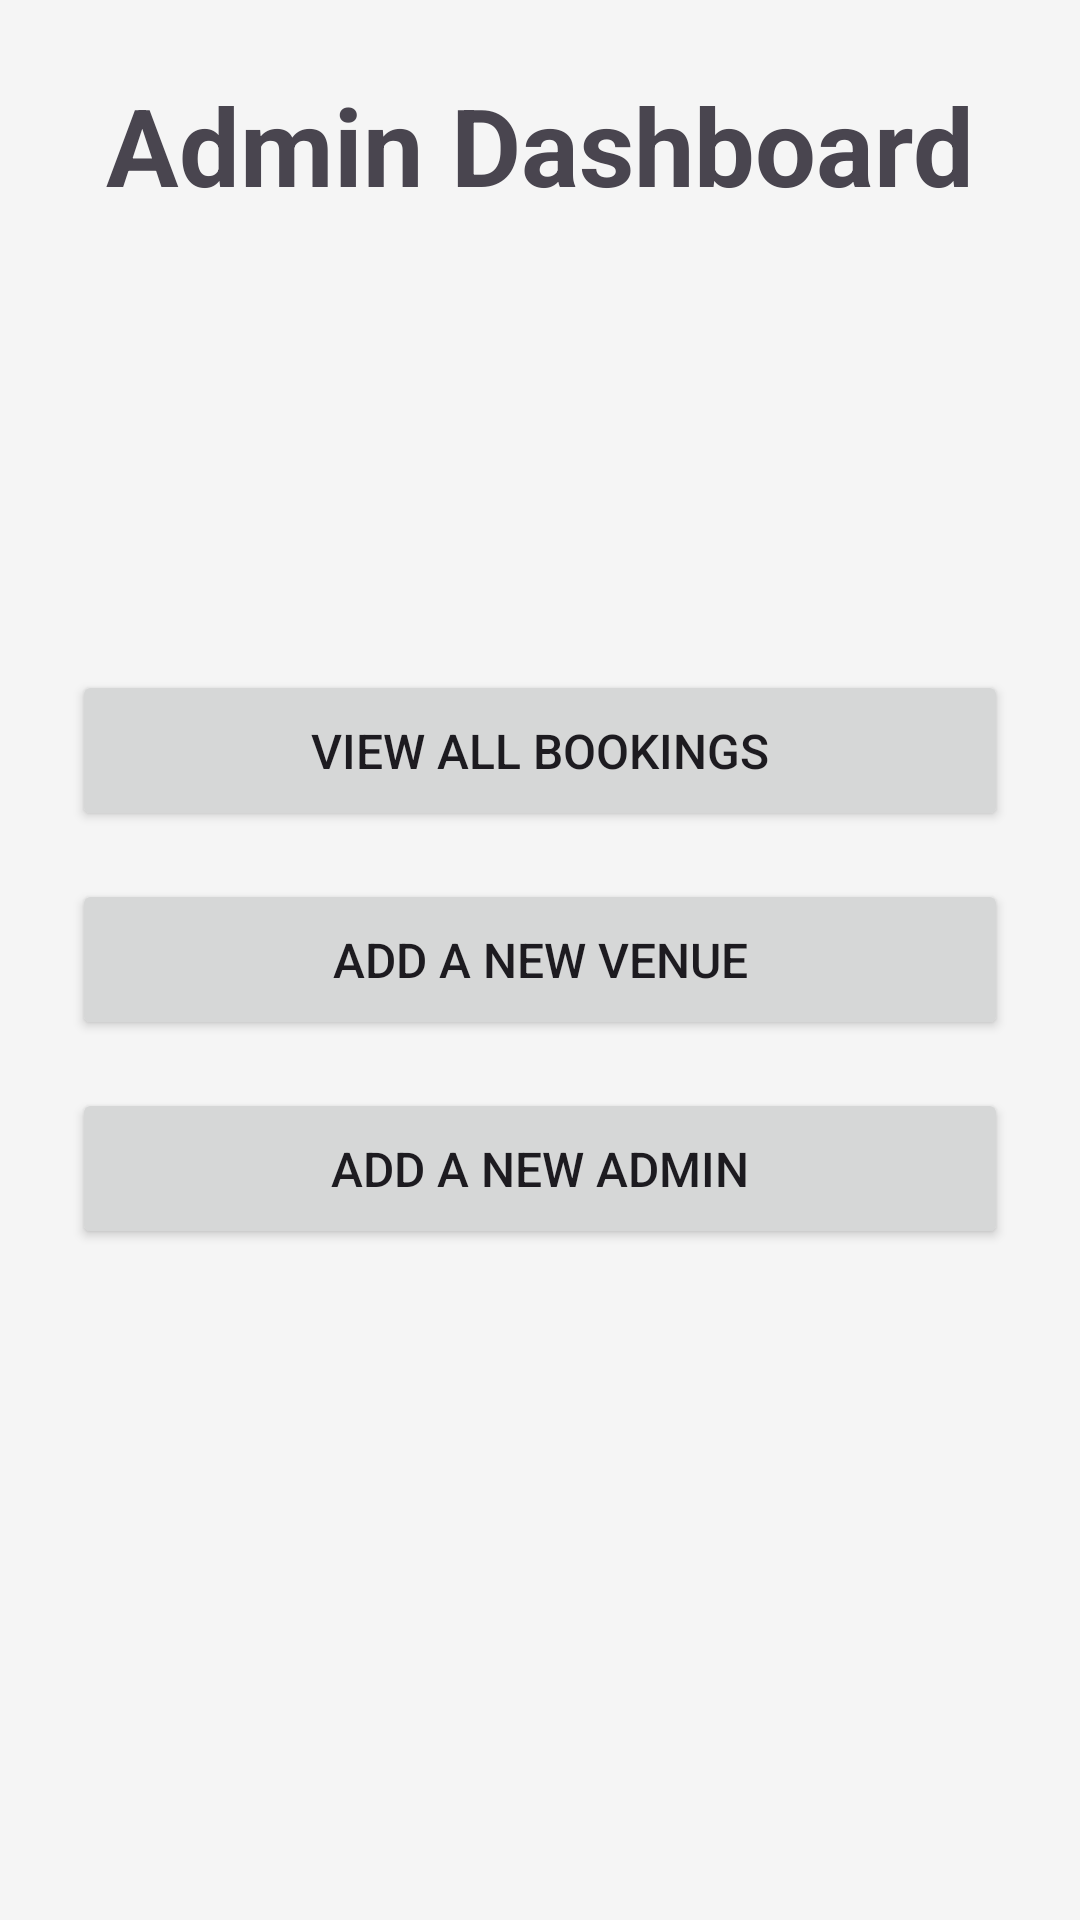

The Android layout XML behind this screen, and the referenced resources:
<!-- AndroidManifest.xml: application theme Theme.BookNM -->
<!-- res/layout/activity_admin_dashboard.xml -->
<?xml version="1.0" encoding="utf-8"?>
<RelativeLayout xmlns:android="http://schemas.android.com/apk/res/android"
    xmlns:app="http://schemas.android.com/apk/res-auto"
    xmlns:tools="http://schemas.android.com/tools"
    android:layout_width="match_parent"
    android:layout_height="match_parent"
    android:padding="24dp"
    tools:context=".AdminDashboardActivity">

    <TextView
        android:id="@+id/tvAdminTitle"
        android:layout_width="wrap_content"
        android:layout_height="wrap_content"
        android:layout_alignParentTop="true"
        android:layout_centerHorizontal="true"
        android:layout_marginBottom="40dp"
        android:text="Admin Dashboard"
        android:textAppearance="@style/TextAppearance.Material3.DisplaySmall"
        android:textStyle="bold" />

    <LinearLayout
        android:layout_width="match_parent"
        android:layout_height="wrap_content"
        android:layout_centerInParent="true"
        android:orientation="vertical">

        
        <Button
            android:id="@+id/btnViewBookings"
            android:layout_width="match_parent"
            android:layout_height="wrap_content"
            android:padding="16dp"
            android:text="View All Bookings"
            android:textSize="16sp" />

        
        <Button
            android:id="@+id/btnAddVenueAdmin"
            android:layout_width="match_parent"
            android:layout_height="wrap_content"
            android:layout_marginTop="16dp"
            android:padding="16dp"
            android:text="Add a New Venue"
            android:textSize="16sp" />

        
        <Button
            android:id="@+id/btnAddAdmin"
            android:layout_width="match_parent"
            android:layout_height="wrap_content"
            android:layout_marginTop="16dp"
            android:padding="16dp"
            android:text="Add a New Admin"
            android:textSize="16sp"
            app:icon="@drawable/ic_admin"
            app:iconGravity="textStart" />

    </LinearLayout>

</RelativeLayout>
<!-- resources referenced by this layout -->
<resources>
  <style name="Theme.BookNM" parent="Base.Theme.BookNM" />
  <style name="Base.Theme.BookNM" parent="Theme.Material3.DayNight.NoActionBar">
          
          <item name="colorPrimary">@color/primary</item>
          <item name="colorSecondary">@color/accent</item>
          <item name="android:statusBarColor">@color/primary_dark</item>
          
          
          <item name="android:windowBackground">@color/surface</item>
      </style>
  <color name="primary">#3F51B5</color>
  <color name="accent">#FF4081</color>
  <color name="primary_dark">#303F9F</color>
  <color name="surface">#F5F5F5</color>
</resources>
